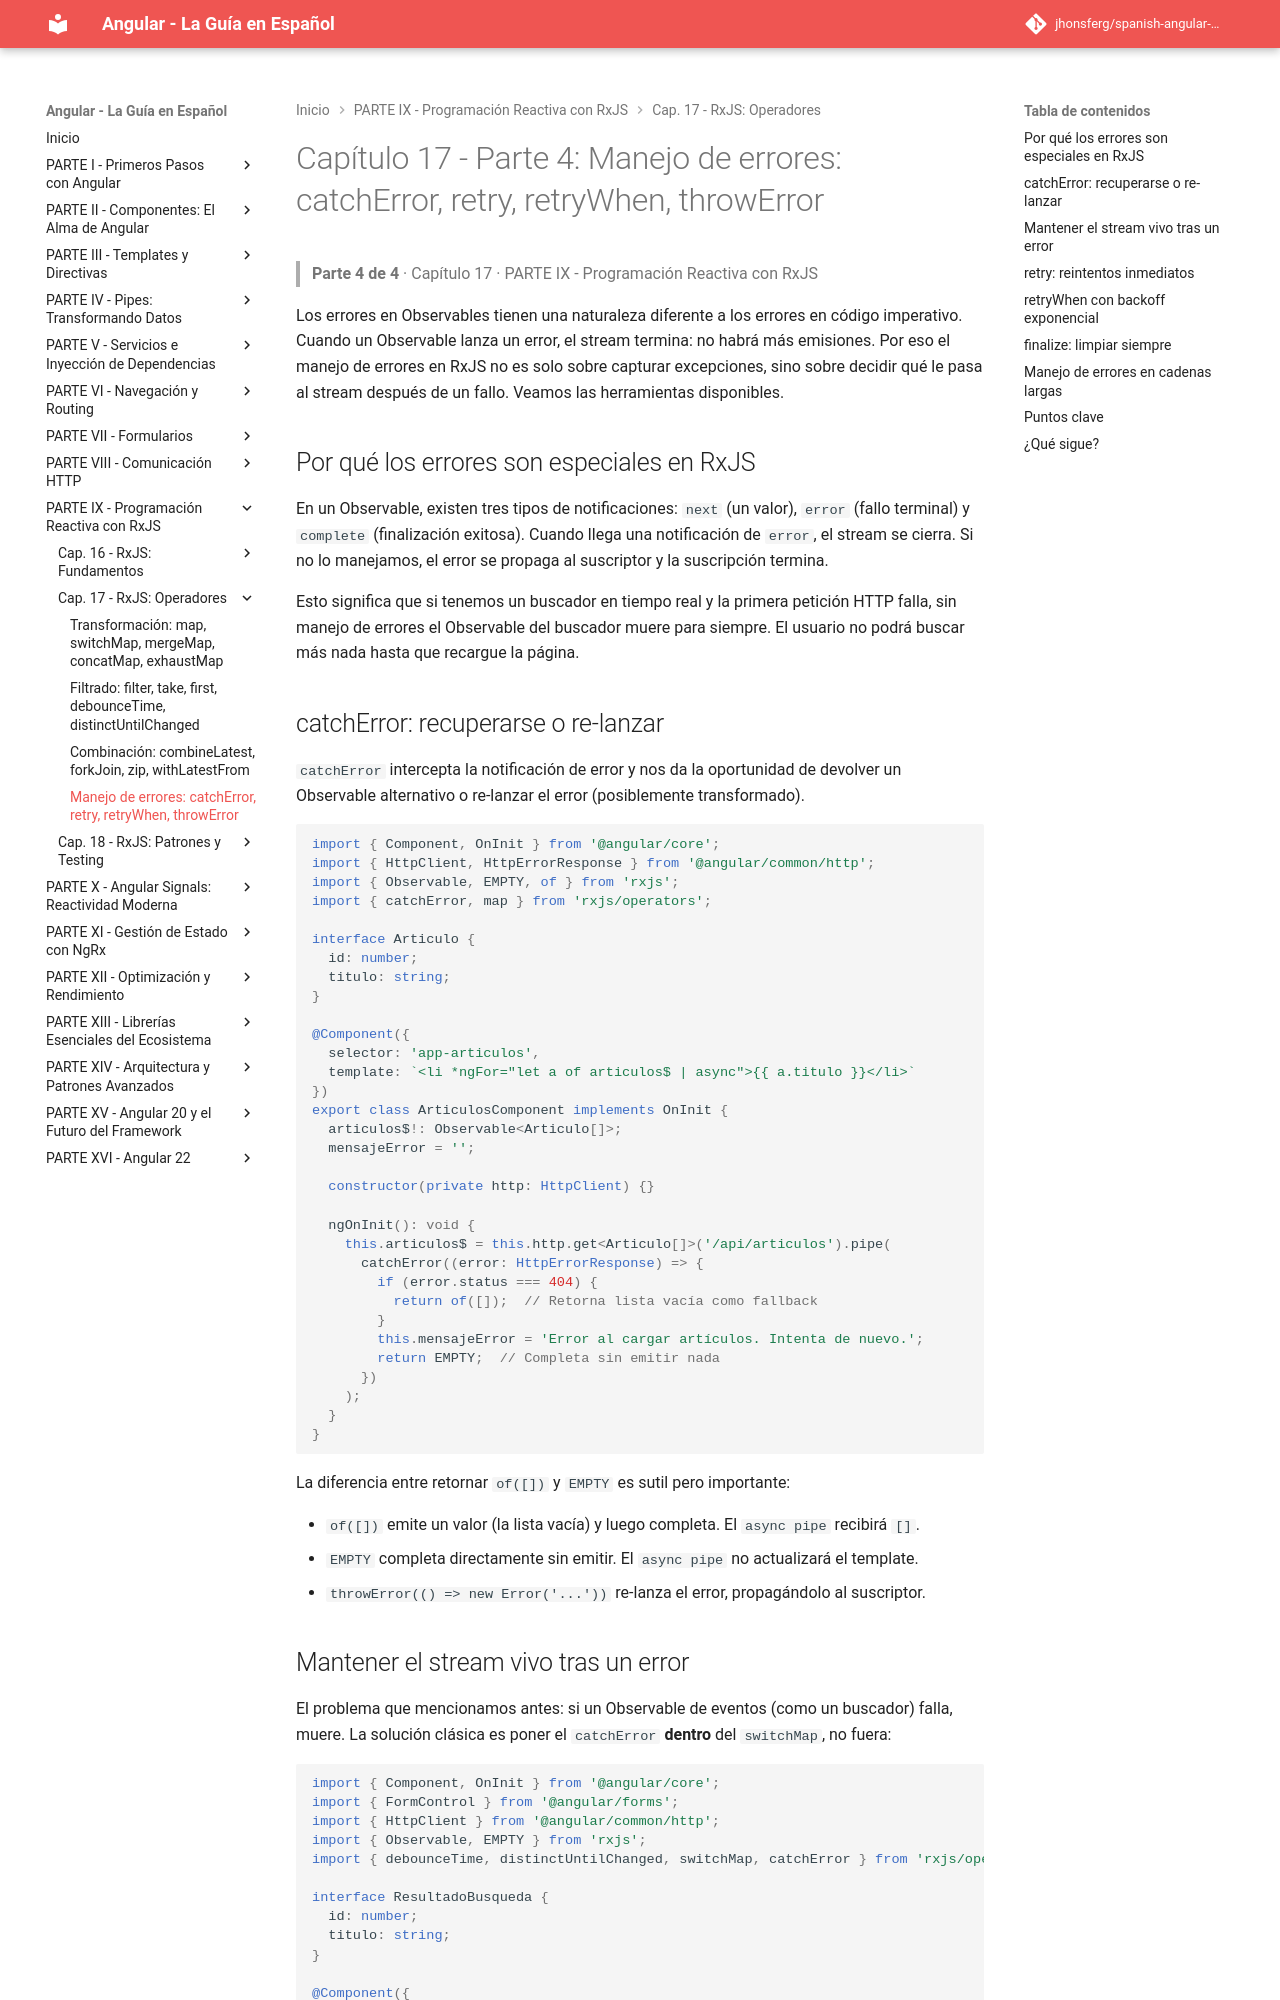

repository: jhonsferg/spanish-angular-guide · page: 17-rxjs-operadores/4-manejo-de-errores-catcherror-retry-retrywhen-throwerror/index.html · generator: mkdocs

# Capítulo 17 - Parte 4: Manejo de errores: catchError, retry, retryWhen, throwError

> **Parte 4 de 4** · Capítulo 17 · PARTE IX - Programación Reactiva con RxJS

Los errores en Observables tienen una naturaleza diferente a los errores en código imperativo. Cuando un Observable lanza un error, el stream termina: no habrá más emisiones. Por eso el manejo de errores en RxJS no es solo sobre capturar excepciones, sino sobre decidir qué le pasa al stream después de un fallo. Veamos las herramientas disponibles.

## Por qué los errores son especiales en RxJS

En un Observable, existen tres tipos de notificaciones: `next` (un valor), `error` (fallo terminal) y `complete` (finalización exitosa). Cuando llega una notificación de `error`, el stream se cierra. Si no lo manejamos, el error se propaga al suscriptor y la suscripción termina.

Esto significa que si tenemos un buscador en tiempo real y la primera petición HTTP falla, sin manejo de errores el Observable del buscador muere para siempre. El usuario no podrá buscar más nada hasta que recargue la página.

## catchError: recuperarse o re-lanzar

`catchError` intercepta la notificación de error y nos da la oportunidad de devolver un Observable alternativo o re-lanzar el error (posiblemente transformado).

```typescript
import { Component, OnInit } from '@angular/core';
import { HttpClient, HttpErrorResponse } from '@angular/common/http';
import { Observable, EMPTY, of } from 'rxjs';
import { catchError, map } from 'rxjs/operators';

interface Articulo {
  id: number;
  titulo: string;
}

@Component({
  selector: 'app-articulos',
  template: `<li *ngFor="let a of articulos$ | async">{{ a.titulo }}</li>`
})
export class ArticulosComponent implements OnInit {
  articulos$!: Observable<Articulo[]>;
  mensajeError = '';

  constructor(private http: HttpClient) {}

  ngOnInit(): void {
    this.articulos$ = this.http.get<Articulo[]>('/api/articulos').pipe(
      catchError((error: HttpErrorResponse) => {
        if (error.status === 404) {
          return of([]);  // Retorna lista vacía como fallback
        }
        this.mensajeError = 'Error al cargar artículos. Intenta de nuevo.';
        return EMPTY;  // Completa sin emitir nada
      })
    );
  }
}
```

La diferencia entre retornar `of([])` y `EMPTY` es sutil pero importante:

- `of([])` emite un valor (la lista vacía) y luego completa. El `async pipe` recibirá `[]`.
- `EMPTY` completa directamente sin emitir. El `async pipe` no actualizará el template.
- `throwError(() => new Error('...'))` re-lanza el error, propagándolo al suscriptor.
